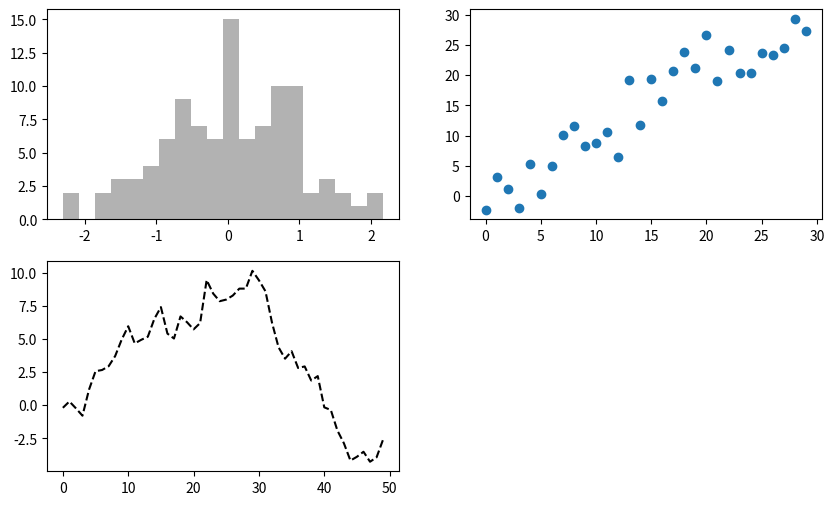

Write Python code to recreate this figure.
from __future__ import division
from numpy.random import randn
import numpy as np
import os
import matplotlib.pyplot as plt
np.random.seed(12345)
plt.rc('figure', figsize=(10, 6))
from pandas import Series, DataFrame
import pandas as pd
np.set_printoptions(precision=4)


# figurew and Subplots

fig = plt.figure()

ax1 = fig.add_subplot(2,2,1)

ax2 = fig.add_subplot(2,2,2)

ax3 = fig.add_subplot(2,2,3)


from numpy.random import randn
plt.plot(randn(50).cumsum(),'k--')

_ = ax1.hist(randn(100), bins=20, color='k', alpha=0.3)
ax2.scatter(np.arange(30), np.arange(30) + 3 * randn(30))
plt.close('all')
fig, axes = plt.subplots(2, 3)
axes
